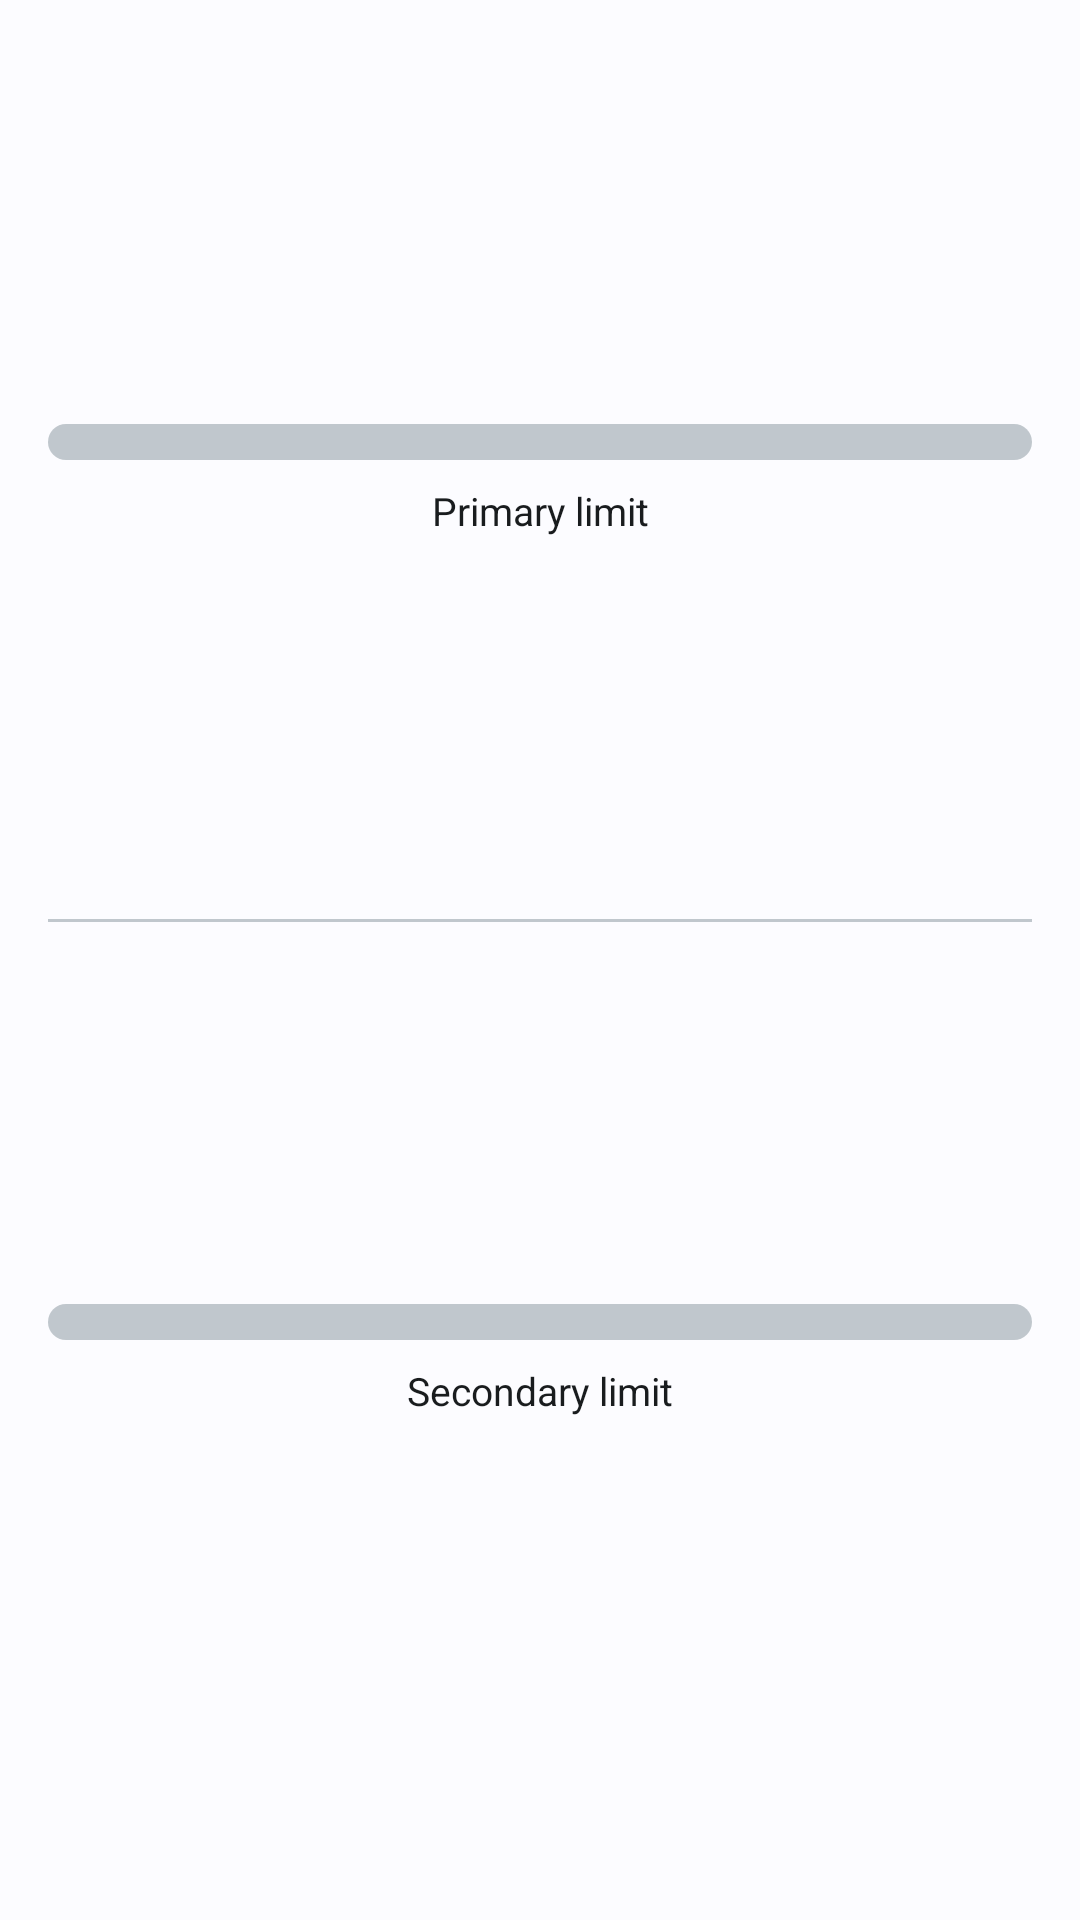

Reconstruct the res/layout file that produces this screen, plus the resources it refers to.
<!-- AndroidManifest.xml: application theme Theme.CodexWidgetMvp -->
<!-- res/layout/codex_usage_widget_wide.xml -->
<?xml version="1.0" encoding="utf-8"?>
<LinearLayout xmlns:android="http://schemas.android.com/apk/res/android"
  android:id="@+id/widgetRoot"
  android:layout_width="match_parent"
  android:layout_height="match_parent"
  android:background="@color/widget_bg"
  android:clickable="true"
  android:focusable="true"
  android:orientation="vertical"
  android:paddingStart="16dp"
  android:paddingTop="14dp"
  android:paddingEnd="16dp"
  android:paddingBottom="14dp">

  <LinearLayout
    android:layout_width="match_parent"
    android:layout_height="0dp"
    android:layout_weight="1"
    android:gravity="center_vertical"
    android:orientation="vertical">

    <ProgressBar
      android:id="@+id/widgetPrimaryProgress"
      style="?android:attr/progressBarStyleHorizontal"
      android:layout_width="match_parent"
      android:layout_height="12dp"
      android:indeterminate="false"
      android:max="100"
      android:progress="0"
      android:padding="0dp"
      android:progressDrawable="@drawable/widget_progress_primary" />

    <TextView
      android:id="@+id/widgetPrimaryCaption"
      android:layout_width="match_parent"
      android:layout_height="wrap_content"
      android:layout_marginTop="8dp"
      android:gravity="center"
      android:text="Primary limit"
      android:textColor="@color/widget_text_primary"
      android:textSize="13sp"
      android:maxLines="1"
      android:ellipsize="end" />
  </LinearLayout>

  <TextView
    android:layout_width="match_parent"
    android:layout_height="1dp"
    android:background="@color/widget_divider"
    android:text="" />

  <LinearLayout
    android:layout_width="match_parent"
    android:layout_height="0dp"
    android:layout_weight="1"
    android:gravity="center_vertical"
    android:orientation="vertical">

    <ProgressBar
      android:id="@+id/widgetSecondaryProgress"
      style="?android:attr/progressBarStyleHorizontal"
      android:layout_width="match_parent"
      android:layout_height="12dp"
      android:indeterminate="false"
      android:max="100"
      android:progress="0"
      android:padding="0dp"
      android:progressDrawable="@drawable/widget_progress_secondary" />

    <TextView
      android:id="@+id/widgetSecondaryCaption"
      android:layout_width="match_parent"
      android:layout_height="wrap_content"
      android:layout_marginTop="8dp"
      android:gravity="center"
      android:text="Secondary limit"
      android:textColor="@color/widget_text_primary"
      android:textSize="13sp"
      android:maxLines="1"
      android:ellipsize="end" />
  </LinearLayout>

  <TextView
    android:id="@+id/widgetUpdated"
    android:layout_width="match_parent"
    android:layout_height="wrap_content"
    android:layout_marginTop="10dp"
    android:gravity="center"
    android:textColor="@color/widget_text_secondary"
    android:textSize="12sp"
    android:maxLines="1"
    android:ellipsize="end" />
</LinearLayout>
<!-- resources referenced by this layout -->
<resources>
  <color name="widget_bg">#F5F7FA</color>
  <color name="widget_divider">#E2E8F0</color>
  <color name="widget_text_primary">#475569</color>
  <color name="widget_text_secondary">#64748B</color>
  <!-- drawable widget_progress_primary (drawable) -->
  <?xml version="1.0" encoding="utf-8"?>
  <layer-list xmlns:android="http://schemas.android.com/apk/res/android">
    <item android:id="@android:id/background">
      <shape android:shape="rectangle">
        <corners android:radius="999dp" />
        <solid android:color="@color/widget_progress_track" />
      </shape>
    </item>
  
    <item android:id="@android:id/progress">
      <clip>
        <shape android:shape="rectangle">
          <corners android:radius="999dp" />
          <solid android:color="@color/widget_progress_primary" />
        </shape>
      </clip>
    </item>
  </layer-list>
  <!-- drawable widget_progress_secondary (drawable) -->
  <?xml version="1.0" encoding="utf-8"?>
  <layer-list xmlns:android="http://schemas.android.com/apk/res/android">
    <item android:id="@android:id/background">
      <shape android:shape="rectangle">
        <corners android:radius="999dp" />
        <solid android:color="@color/widget_progress_track" />
      </shape>
    </item>
  
    <item android:id="@android:id/progress">
      <clip>
        <shape android:shape="rectangle">
          <corners android:radius="999dp" />
          <solid android:color="@color/widget_progress_secondary" />
        </shape>
      </clip>
    </item>
  </layer-list>
  <style name="Theme.CodexWidgetMvp" parent="Theme.MaterialComponents.DayNight.NoActionBar">
      <item name="colorPrimary">@color/card_primary</item>
      <item name="colorPrimaryVariant">@color/card_primary</item>
      <item name="colorSecondary">@color/chip_bg</item>
      <item name="android:statusBarColor">@color/screen_bg</item>
      <item name="colorSurface">@color/card_surface</item>
    </style>
  <color name="widget_progress_track">#D7DFEA</color>
  <color name="widget_progress_primary">#2563EB</color>
  <color name="widget_progress_secondary">#0F766E</color>
  <color name="card_primary">#123B52</color>
  <color name="chip_bg">#E3EDF5</color>
  <color name="screen_bg">#F5F1EA</color>
  <color name="card_surface">#FFFDF8</color>
</resources>
